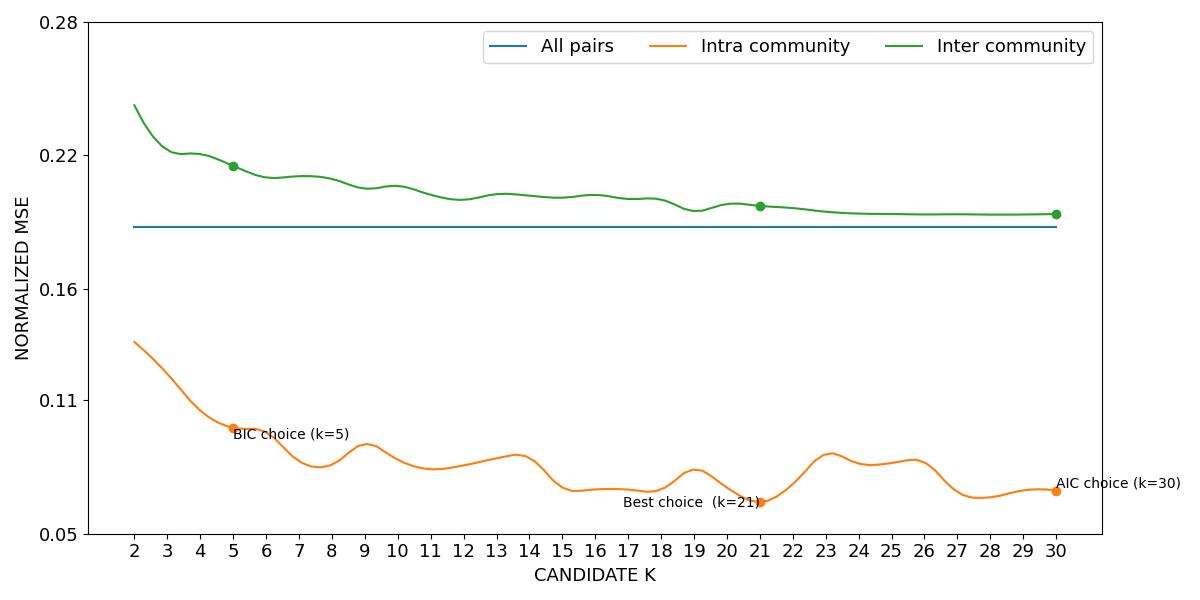

The data file committed next to this chart (first rows):
curve, all_pairs, k=2|intra_community, k=3|intra_community, k=4|intra_community, k=5|intra_community, k=6|intra_community, k=7|intra_community, k=8|intra_community, k=9|intra_community, k=10|intra_community, k=11|intra_community, k=12|intra_community, k=13|intra_community, k=14|intra_community, k=15|intra_community, k=16|intra_community, k=17|intra_community, k=18|intra_community, k=19|intra_community, k=20|intra_community, k=21|intra_community, k=22|intra_community, k=23|intra_community
lower, 0.1877, 0.1359, 0.1216, 0.1051, 0.09732, 0.09531, 0.08242, 0.08082, 0.09004, 0.08302, 0.07868, 0.0804, 0.08362, 0.08382, 0.07054, 0.0697, 0.06961, 0.06965, 0.07848, 0.07046, 0.06396, 0.072, 0.08538
mean, 0.1879, 0.1362, 0.1219, 0.1054, 0.09763, 0.0956, 0.08264, 0.08104, 0.09031, 0.08327, 0.07896, 0.08071, 0.08389, 0.08411, 0.07077, 0.0699, 0.06983, 0.06988, 0.07888, 0.07072, 0.06421, 0.07228, 0.08579
upper, 0.1881, 0.1364, 0.1221, 0.1056, 0.09793, 0.09589, 0.08286, 0.08127, 0.09058, 0.08352, 0.07923, 0.08103, 0.08417, 0.0844, 0.071, 0.07011, 0.07005, 0.0701, 0.07928, 0.07097, 0.06446, 0.07256, 0.08621
